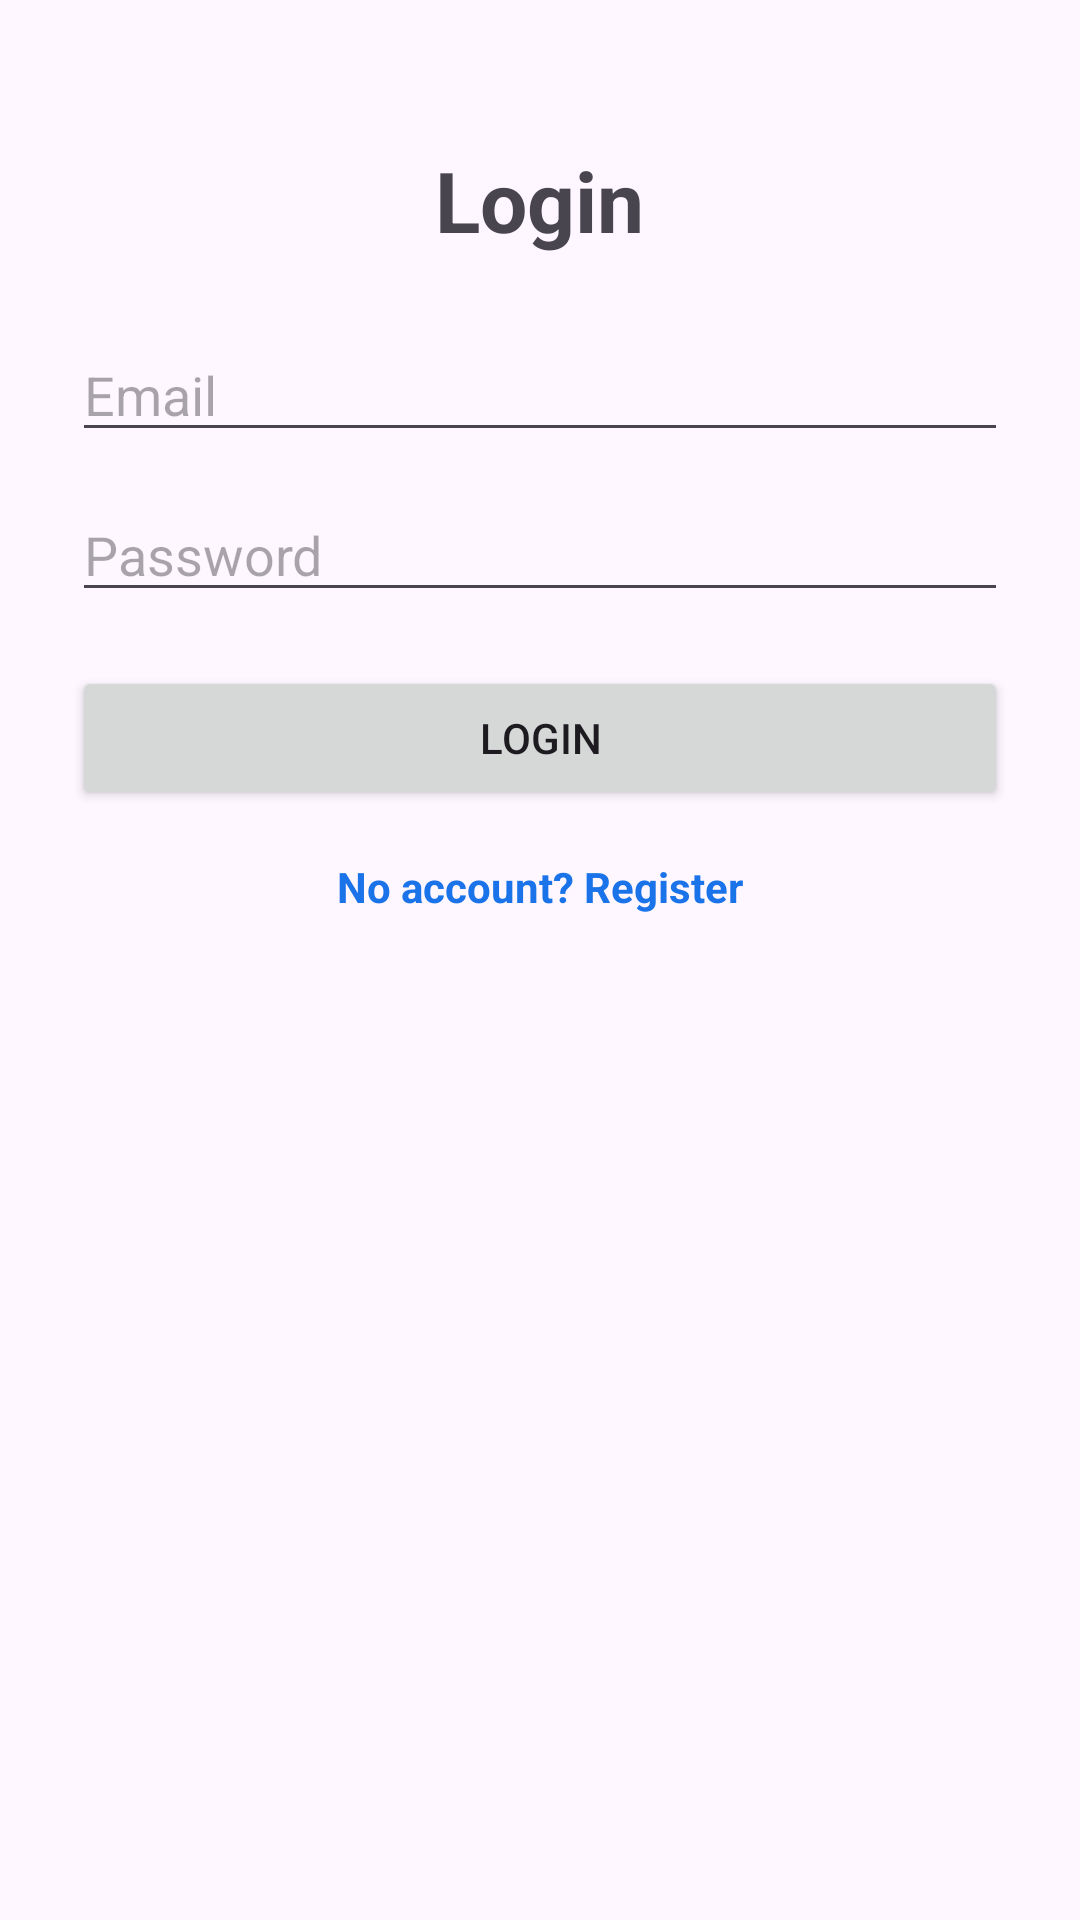

Reconstruct the res/layout file that produces this screen, plus the resources it refers to.
<!-- AndroidManifest.xml: application theme Theme.EflashShop -->
<!-- res/layout/activity_login.xml -->
<?xml version="1.0" encoding="utf-8"?>
<LinearLayout xmlns:android="http://schemas.android.com/apk/res/android"
    android:layout_width="match_parent"
    android:layout_height="match_parent"
    android:orientation="vertical"
    android:padding="24dp">

    <TextView
        android:layout_width="wrap_content"
        android:layout_height="wrap_content"
        android:layout_gravity="center_horizontal"
        android:layout_marginTop="24dp"
        android:text="Login"
        android:textSize="28sp"
        android:textStyle="bold" />

    <EditText
        android:id="@+id/etEmail"
        android:layout_width="match_parent"
        android:layout_height="wrap_content"
        android:layout_marginTop="24dp"
        android:hint="Email"
        android:inputType="textEmailAddress" />

    <EditText
        android:id="@+id/etPassword"
        android:layout_width="match_parent"
        android:layout_height="wrap_content"
        android:layout_marginTop="12dp"
        android:hint="Password"
        android:inputType="textPassword" />

    <Button
        android:id="@+id/btnLogin"
        android:layout_width="match_parent"
        android:layout_height="wrap_content"
        android:layout_marginTop="18dp"
        android:text="Login" />

    <TextView
        android:id="@+id/tvGoRegister"
        android:layout_width="wrap_content"
        android:layout_height="wrap_content"
        android:layout_gravity="center_horizontal"
        android:layout_marginTop="16dp"
        android:text="No account? Register"
        android:textColor="#1A73E8"
        android:textStyle="bold" />

</LinearLayout>
<!-- resources referenced by this layout -->
<resources>
  <style name="Theme.EflashShop" parent="Base.Theme.EflashShop" />
  <style name="Base.Theme.EflashShop" parent="Theme.Material3.DayNight.NoActionBar">
          <item name="colorPrimary">@color/black</item>
          <item name="colorOnPrimary">@color/white</item>
          <item name="colorSecondary">@color/black</item>
          <item name="colorOnSecondary">@color/white</item>
      </style>
  <color name="black">#FF000000</color>
  <color name="white">#FFFFFFFF</color>
</resources>
